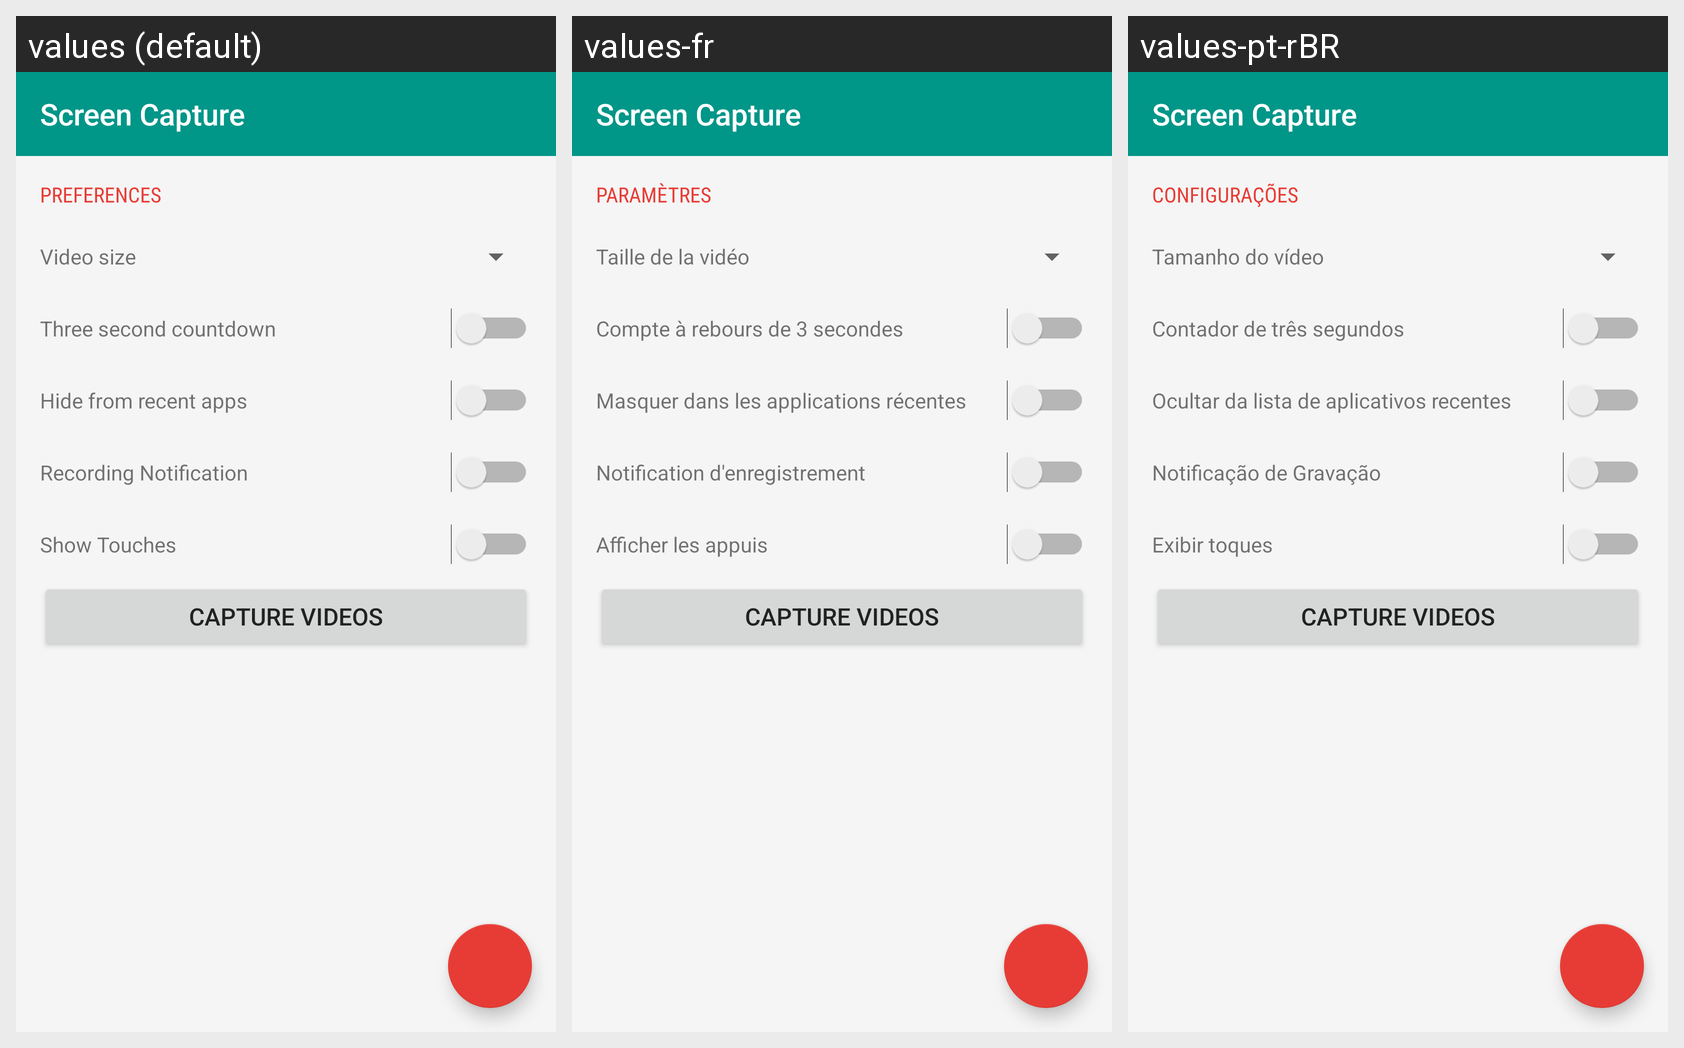

The same Android screen rendered under several of its app's locales, left to right. List the strings drawn on it with the default value and each locale's translation.
Android screen res/layout/activity_main.xml rendered under 3 locales, left to right: values (default), values-fr, values-pt-rBR. Device: Nexus 5 (rendered at 1080×1920; each locale shown at half size, 540×960, under a caption strip naming it); theme Theme.Telecine.
Strings drawn on this screen, with the default value and each locale's value (text and hints the layout hard-codes appear in the picture but are not listed):

preferences
  values: Preferences
  values-fr: Paramètres
  values-pt-rBR: Configurações

video_size_percentage
  values: Video size
  values-fr: Taille de la vidéo
  values-pt-rBR: Tamanho do vídeo

countdown
  values: Three second countdown
  values-fr: Compte à rebours de 3 secondes
  values-pt-rBR: Contador de três segundos

recents_hide
  values: Hide from recent apps
  values-fr: Masquer dans les applications récentes
  values-pt-rBR: Ocultar da lista de aplicativos recentes

recording_notification
  values: Recording Notification
  values-fr: Notification d'enregistrement
  values-pt-rBR: Notificação de Gravação

show_touches
  values: Show Touches
  values-fr: Afficher les appuis
  values-pt-rBR: Exibir toques

use_demo_mode
  values: Use Demo Mode
  values-fr: Utiliser le mode de démonstration
  values-pt-rBR: Use Demo Mode  [not translated; the default value is used]

app_name
  values: Screen Capture
  values-fr: Screen Capture  [not translated; the default value is used]
  values-pt-rBR: Screen Capture  [not translated; the default value is used]
